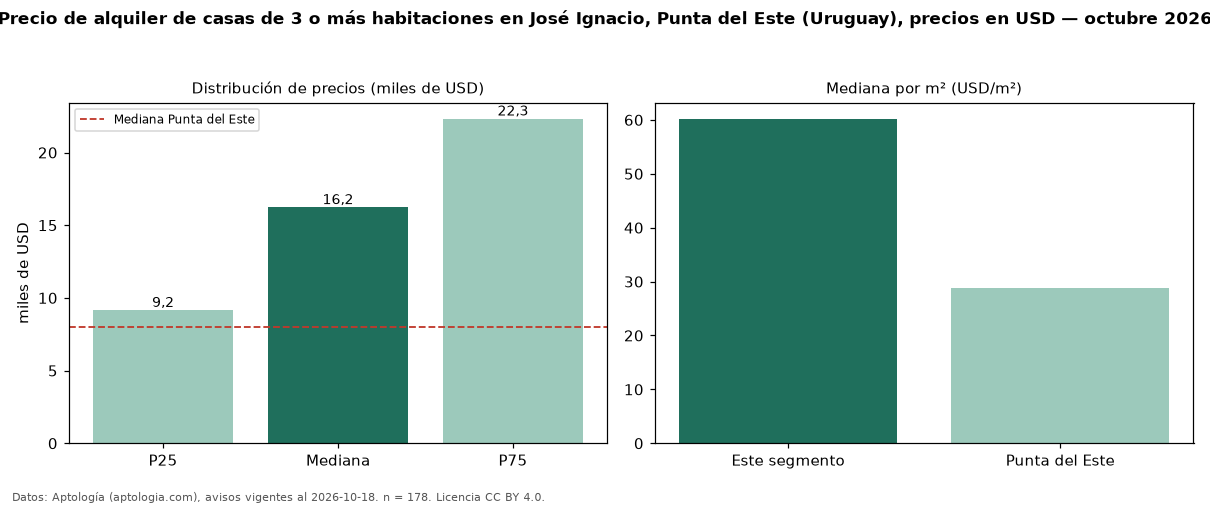

The table this chart was drawn from, first rows:
seccion, metrica, valor, moneda, n
precio, p25, 9150, USD, 178
precio, mediana, 16225, USD, 178
precio, p75, 22320, USD, 178
precio, minimo, 950.0, USD, 178
precio, maximo, 29000, USD, 178
m2, mediana_precio_m2, 60.21, USD, 132
m2, area_mediana_m2, 245.0, m2, 132
banos, mediana_banos, 3.0, , 
parqueadero, pct_con_parqueadero, 100.0, %, 59
habitaciones, 3+, 16225, USD, 178
ciudad, mediana_ciudad_referencia, 8000, USD, 
ciudad, mediana_m2_ciudad, 28.75, USD, 
fuente, fecha_datos, 2026-10-18, , 
fuente, atribucion, https://www.aptologia.com/uy/alquiler/pu…, , 
fuente, licencia, CC BY 4.0, , 
